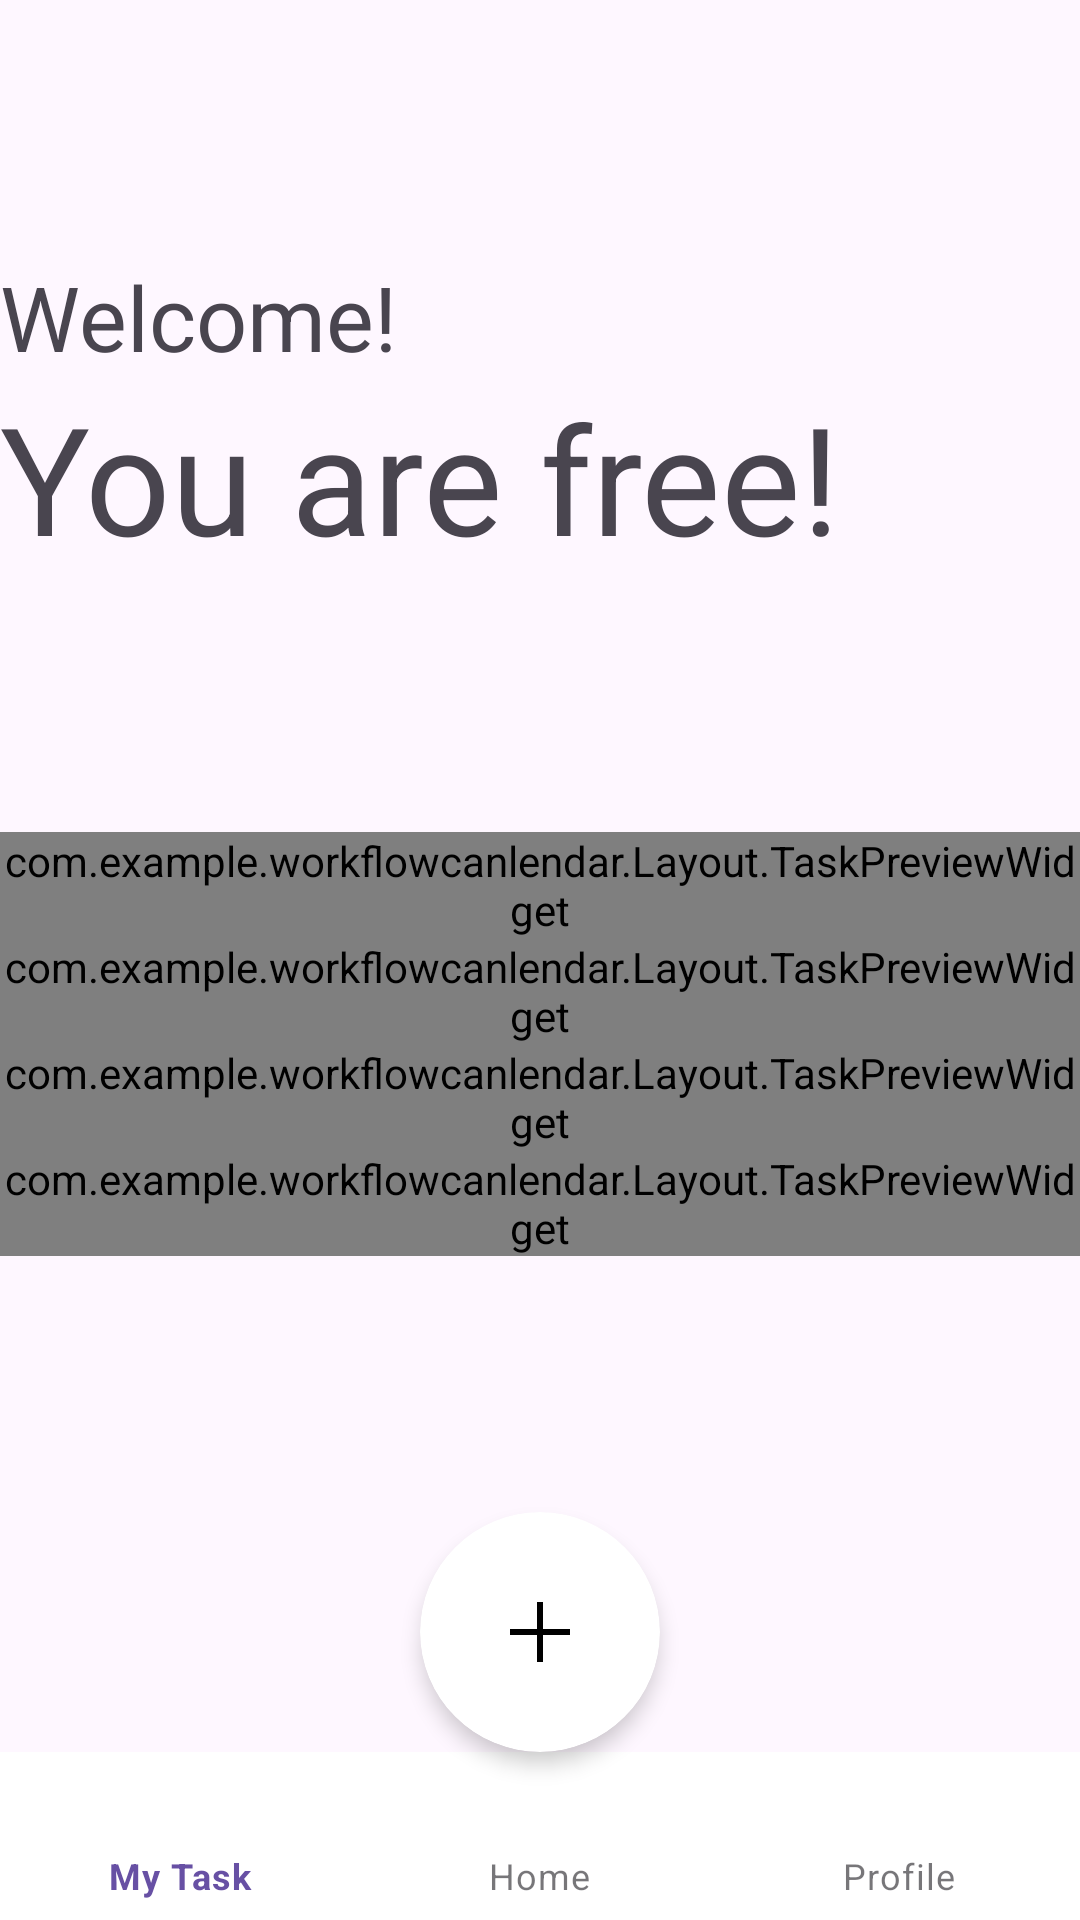

Layout XML and referenced resources for this Android screen:
<!-- AndroidManifest.xml: application theme Theme.WorkFlowCanlendar -->
<!-- res/layout/activity_main.xml -->
<?xml version="1.0" encoding="utf-8"?>
<androidx.constraintlayout.widget.ConstraintLayout xmlns:android="http://schemas.android.com/apk/res/android"
    xmlns:app="http://schemas.android.com/apk/res-auto"
    xmlns:tools="http://schemas.android.com/tools"
    android:layout_width="match_parent"
    android:layout_height="match_parent"
    tools:context=".MainActivity">
    <RelativeLayout
        android:id="@+id/welcomeLayout"
        android:layout_width="match_parent"
        android:layout_height="wrap_content"
        app:layout_constraintBottom_toTopOf="@id/taskContainer"
        app:layout_constraintTop_toTopOf="parent"
        >
        <include
            layout="@layout/welcome_line"
            android:layout_width="match_parent"
            android:layout_height="wrap_content"
            />
    </RelativeLayout>
    <LinearLayout
        android:id="@+id/taskContainer"
        android:layout_width="match_parent"
        android:layout_height="wrap_content"
        android:orientation="vertical"
        app:layout_constraintTop_toBottomOf="@id/welcomeLayout"
        app:layout_constraintBottom_toTopOf="@id/addTaskButtonCardView"
        >
        <com.example.workflowcanlendar.Layout.TaskPreviewWidget
            android:id="@+id/taskPreviewWidget_1"
            android:layout_width="match_parent"
            android:layout_height="wrap_content"/>
        <com.example.workflowcanlendar.Layout.TaskPreviewWidget
            android:id="@+id/taskPreviewWidget_2"
            android:layout_width="match_parent"
            android:layout_height="wrap_content"
            android:layout_below="@id/taskPreviewWidget_1"/>
        <com.example.workflowcanlendar.Layout.TaskPreviewWidget
            android:id="@+id/taskPreviewWidget_3"
            android:layout_width="match_parent"
            android:layout_height="wrap_content"
            android:layout_below="@id/taskPreviewWidget_2"/>
        <com.example.workflowcanlendar.Layout.TaskPreviewWidget
            android:id="@+id/taskPreviewWidget_4"
            android:layout_width="match_parent"
            android:layout_height="wrap_content"
            android:layout_below="@id/taskPreviewWidget_3"/>
    </LinearLayout>
    <androidx.cardview.widget.CardView
        android:id="@+id/addTaskButtonCardView"
        android:layout_width="80dp"
        android:layout_height="80dp"
        app:cardCornerRadius="50dp"
        app:layout_constraintBottom_toTopOf="@id/bottom_navigation"
        app:layout_constraintStart_toStartOf="parent"
        app:layout_constraintEnd_toEndOf="parent"
    app:cardElevation="4dp">
    <ImageButton
        android:id="@+id/addTaskButton"
        android:layout_width="match_parent"
        android:layout_height="match_parent"
        android:src="@drawable/ic_add_task"
        android:background="@android:color/transparent"/>
    </androidx.cardview.widget.CardView>

    <com.google.android.material.bottomnavigation.BottomNavigationView
        android:id="@+id/bottom_navigation"
        android:layout_width="match_parent"
        android:layout_height="wrap_content"
        android:background="@color/white"
        app:menu="@menu/bottom_navigation"
        app:layout_constraintBottom_toBottomOf="parent"
        app:layout_constraintStart_toStartOf="parent"
        app:layout_constraintEnd_toEndOf="parent"
        style="@style/NoShadowBottomNavigationView" />

</androidx.constraintlayout.widget.ConstraintLayout>
<!-- res/layout/welcome_line.xml (included above) -->
<?xml version="1.0" encoding="utf-8"?>
<LinearLayout xmlns:android="http://schemas.android.com/apk/res/android"
     android:layout_height="match_parent"
     android:layout_width="match_parent"
    android:orientation="horizontal">
    <ImageView
        android:id="@+id/userStatusIcon"
        android:layout_width="wrap_content"
        android:layout_height="match_parent"
        android:src="@drawable/icon_cool"/>
    <LinearLayout
        android:layout_width="match_parent"
        android:layout_height="match_parent"
        android:orientation="vertical">
        <TextView
            android:id="@+id/welcomeText"
            android:layout_width="match_parent"
            android:layout_height="wrap_content"
            android:text="Welcome!"
            android:textSize="30dp"
            />

        <TextView
            android:id="@+id/userStatusText"
            android:layout_width="match_parent"
            android:layout_height="wrap_content"
            android:text="You are free!"
            android:textSize="50dp"
            />

    </LinearLayout>


</LinearLayout>
<!-- resources referenced by this layout -->
<resources>
  <!-- drawable ic_add_task (drawable) -->
  <?xml version="1.0" encoding="utf-8"?>
  <vector xmlns:android="http://schemas.android.com/apk/res/android"
      android:width="24dp"
      android:height="24dp"
      android:viewportWidth="24"
      android:viewportHeight="24">
  
      
      <path
          android:fillColor="#000000"
          android:pathData="M12,2 L12,22"
          android:strokeWidth="2"
          android:strokeColor="#000000"/>
  
      
      <path
          android:fillColor="#000000"
          android:pathData="M2,12 L22,12"
          android:strokeWidth="2"
          android:strokeColor="#000000"/>
  </vector>
  <style name="NoShadowBottomNavigationView" parent="Widget.MaterialComponents.BottomNavigationView">
          <item name="elevation">0dp</item>
      </style>
  <style name="Theme.WorkFlowCanlendar" parent="Base.Theme.WorkFlowCanlendar" />
  <style name="Base.Theme.WorkFlowCanlendar" parent="Theme.Material3.DayNight.NoActionBar">
          
          
      </style>
  <!-- not gathered from this repository: default colours our renderer supplied (Android Studio template values) -->
  <color name="white">#FFFFFFFF</color>
</resources>
